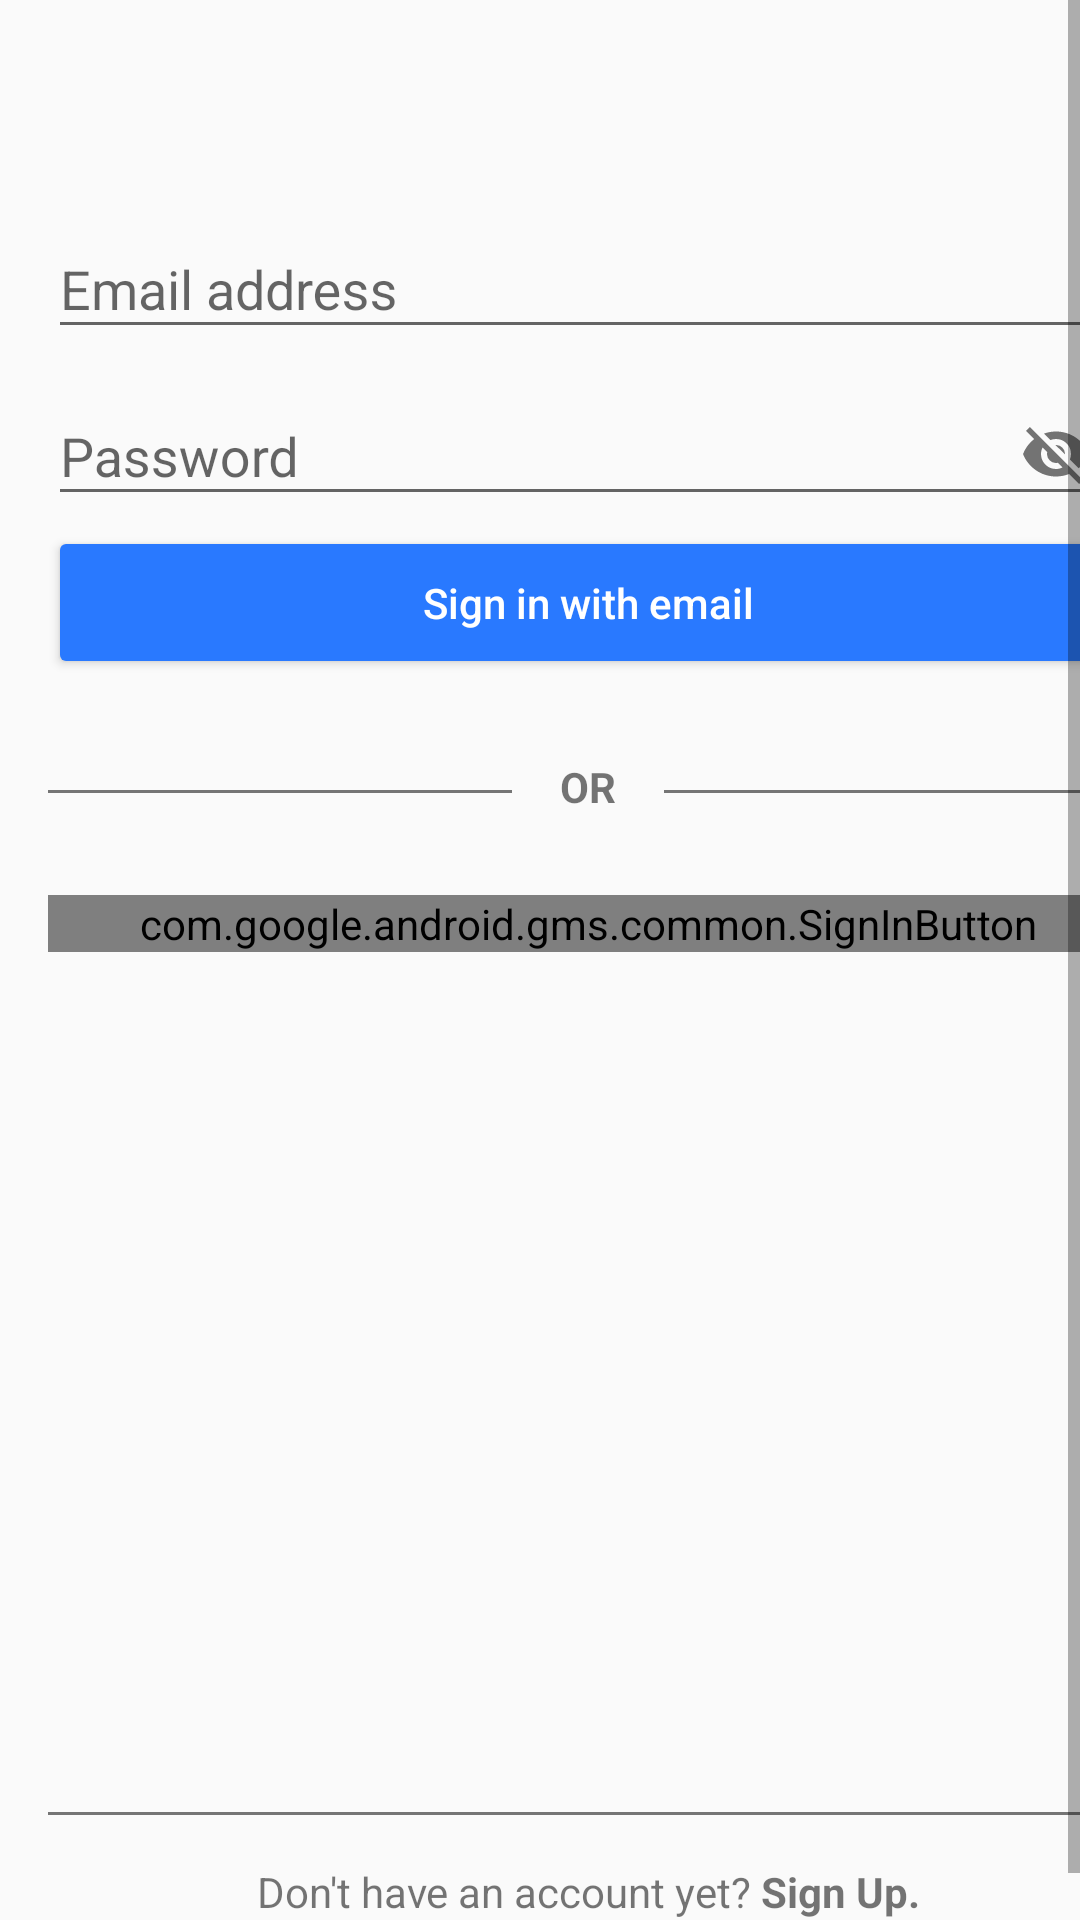

The Android layout XML behind this screen, and the referenced resources:
<!-- AndroidManifest.xml: application theme AppTheme.NoActionBar -->
<!-- res/layout/fragment_sign_in.xml -->
<?xml version="1.0" encoding="utf-8"?>
<ScrollView xmlns:android="http://schemas.android.com/apk/res/android"
    xmlns:app="http://schemas.android.com/apk/res-auto"
    android:layout_width="match_parent"
    android:layout_height="match_parent"
    android:fillViewport="true">

    <LinearLayout
        android:layout_width="match_parent"
        android:layout_height="wrap_content"
        android:layout_marginTop="16dp"
        android:layout_marginStart="16dp"
        android:layout_marginEnd="16dp"
        android:orientation="vertical">

        <LinearLayout
            android:layout_width="match_parent"
            android:layout_height="0dp"
            android:layout_gravity="center_vertical"
            android:layout_weight="1"
            android:orientation="vertical">

            <ImageView
                android:id="@+id/auth_imageview"
                android:layout_width="wrap_content"
                android:layout_height="wrap_content"
                android:layout_gravity="center"
                android:layout_margin="24dp"
                app:srcCompat="@android:drawable/sym_def_app_icon" />

            <android.support.design.widget.TextInputLayout
                android:id="@+id/auth_email_textinputlayout"
                android:layout_width="match_parent"
                android:layout_height="wrap_content">

                <android.support.design.widget.TextInputEditText
                    android:id="@+id/auth_email_textedittext"
                    android:layout_width="match_parent"
                    android:layout_height="wrap_content"
                    android:imeOptions="flagNoFullscreen"
                    android:hint="@string/hint_email"
                    android:inputType="textEmailAddress" />
            </android.support.design.widget.TextInputLayout>

            <android.support.design.widget.TextInputLayout
                android:id="@+id/auth_password_textinputlayout"
                android:layout_width="match_parent"
                android:layout_height="wrap_content"
                app:passwordToggleContentDescription="@string/hint_password"
                app:passwordToggleDrawable="@drawable/ic_password"
                app:passwordToggleEnabled="true">

                <android.support.design.widget.TextInputEditText
                    android:id="@+id/auth_password_textedittext"
                    android:layout_width="match_parent"
                    android:layout_height="wrap_content"
                    android:imeOptions="flagNoFullscreen"
                    android:hint="@string/hint_password"
                    android:inputType="textPassword" />
            </android.support.design.widget.TextInputLayout>


            <Button
                android:id="@+id/sign_in_with_email_button"
                style="@style/Base.Widget.AppCompat.Button.Colored"
                android:layout_width="match_parent"
                android:layout_height="wrap_content"
                android:padding="16dp"
                android:textAllCaps="false"
                android:text="@string/sign_in_with_email" />

            <RelativeLayout
                android:layout_width="match_parent"
                android:layout_height="wrap_content"
                android:paddingBottom="18dp"
                android:paddingTop="18dp">

                <View
                    android:layout_width="match_parent"
                    android:layout_height="1dp"
                    android:layout_below="@+id/or_textview"
                    android:layout_marginBottom="16dp"
                    android:background="@color/colorDarkGray" />

                <TextView
                    android:id="@+id/or_textview"
                    android:layout_width="wrap_content"
                    android:layout_height="wrap_content"
                    android:layout_centerHorizontal="true"
                    android:layout_centerVertical="true"
                    android:background="@color/colorLightPrimary"
                    android:paddingEnd="16dp"
                    android:paddingStart="16dp"
                    android:text="@string/or" />
            </RelativeLayout>

            <com.google.android.gms.common.SignInButton
                android:id="@+id/sign_in_with_google_button"
                android:layout_width="match_parent"
                android:layout_height="wrap_content"
                android:text="@string/sign_with_google" />
        </LinearLayout>

        <LinearLayout
            android:layout_width="match_parent"
            android:layout_height="wrap_content"
            android:orientation="vertical">

            <View
                android:layout_width="match_parent"
                android:layout_height="1dp"
                android:background="@color/colorDarkGray" />

            <TextView
                android:id="@+id/sign_up_no_account_textview"
                android:padding="16dp"
                android:gravity="center"
                android:clickable="true"
                android:layout_width="match_parent"
                android:layout_height="wrap_content"
                android:text="@string/sign_up_no_account"
                android:textAllCaps="false" />
        </LinearLayout>
    </LinearLayout>
</ScrollView>
<!-- resources referenced by this layout -->
<resources>
  <color name="colorDarkGray">#757575</color>
  <color name="colorLightPrimary">#fafafa</color>
  <!-- drawable ic_password (drawable) -->
  <?xml version="1.0" encoding="utf-8"?>
  <selector xmlns:android="http://schemas.android.com/apk/res/android">
      <item android:state_pressed="true"
          android:drawable="@drawable/ic_eye_on" />
      <item android:state_checked="true"
          android:drawable="@drawable/ic_eye_on"/>
      <item
          android:drawable="@drawable/ic_eye_off"/>
  </selector>
  <string name="hint_email">Email address</string>
  <string name="hint_password">Password</string>
  <string name="or"><b>OR</b></string>
  <string name="sign_in_with_email">Sign in with email</string>
  <string name="sign_up_no_account">Don\'t have an account yet? <b>Sign Up.</b></string>
  <string name="sign_with_google">Sign in with Google</string>
  <style name="AppTheme.NoActionBar">
          <item name="windowActionBar">false</item>
          <item name="windowNoTitle">true</item>
          <item name="preferenceTheme">@style/PreferenceThemeOverlay.v14.Material</item>
          <item name="android:windowEnterAnimation">@android:anim/slide_in_left</item>
          <item name="android:windowExitAnimation">@android:anim/slide_out_right</item>
          <item name="android:fragmentEnterTransition">@android:anim/slide_in_left</item>
          <item name="android:fragmentExitTransition">@android:anim/slide_out_right</item>
          <item name="android:windowContentTransitions">true</item>
      </style>
  <!-- drawable ic_eye_on (drawable) -->
  <?xml version="1.0" encoding="utf-8"?>
  <vector xmlns:android="http://schemas.android.com/apk/res/android"
      android:height="24dp"
      android:width="24dp"
      android:viewportWidth="24"
      android:viewportHeight="24">
      <path android:fillColor="#757575" android:pathData="M12,9A3,3 0 0,0 9,12A3,3 0 0,0 12,15A3,3 0 0,0 15,12A3,3 0 0,0 12,9M12,17A5,5 0 0,1 7,12A5,5 0 0,1 12,7A5,5 0 0,1 17,12A5,5 0 0,1 12,17M12,4.5C7,4.5 2.73,7.61 1,12C2.73,16.39 7,19.5 12,19.5C17,19.5 21.27,16.39 23,12C21.27,7.61 17,4.5 12,4.5Z" />
  </vector>
  <!-- drawable ic_eye_off (drawable) -->
  <?xml version="1.0" encoding="utf-8"?>
  <vector xmlns:android="http://schemas.android.com/apk/res/android"
      android:height="24dp"
      android:width="24dp"
      android:viewportWidth="24"
      android:viewportHeight="24">
      <path android:fillColor="#757575" android:pathData="M11.83,9L15,12.16C15,12.11 15,12.05 15,12A3,3 0 0,0 12,9C11.94,9 11.89,9 11.83,9M7.53,9.8L9.08,11.35C9.03,11.56 9,11.77 9,12A3,3 0 0,0 12,15C12.22,15 12.44,14.97 12.65,14.92L14.2,16.47C13.53,16.8 12.79,17 12,17A5,5 0 0,1 7,12C7,11.21 7.2,10.47 7.53,9.8M2,4.27L4.28,6.55L4.73,7C3.08,8.3 1.78,10 1,12C2.73,16.39 7,19.5 12,19.5C13.55,19.5 15.03,19.2 16.38,18.66L16.81,19.08L19.73,22L21,20.73L3.27,3M12,7A5,5 0 0,1 17,12C17,12.64 16.87,13.26 16.64,13.82L19.57,16.75C21.07,15.5 22.27,13.86 23,12C21.27,7.61 17,4.5 12,4.5C10.6,4.5 9.26,4.75 8,5.2L10.17,7.35C10.74,7.13 11.35,7 12,7Z" />
  </vector>
</resources>
